Photos from the image-classification dataset "data" in the GitHub repository weshavener/cherry_classification. Its 2 classes are: cherry clean, cherry pit.

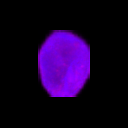
Label: cherry clean

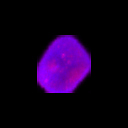
Label: cherry clean

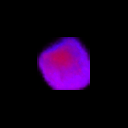
Label: cherry pit

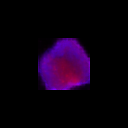
Label: cherry pit

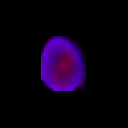
Label: cherry pit

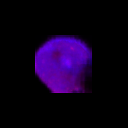
Label: cherry clean
